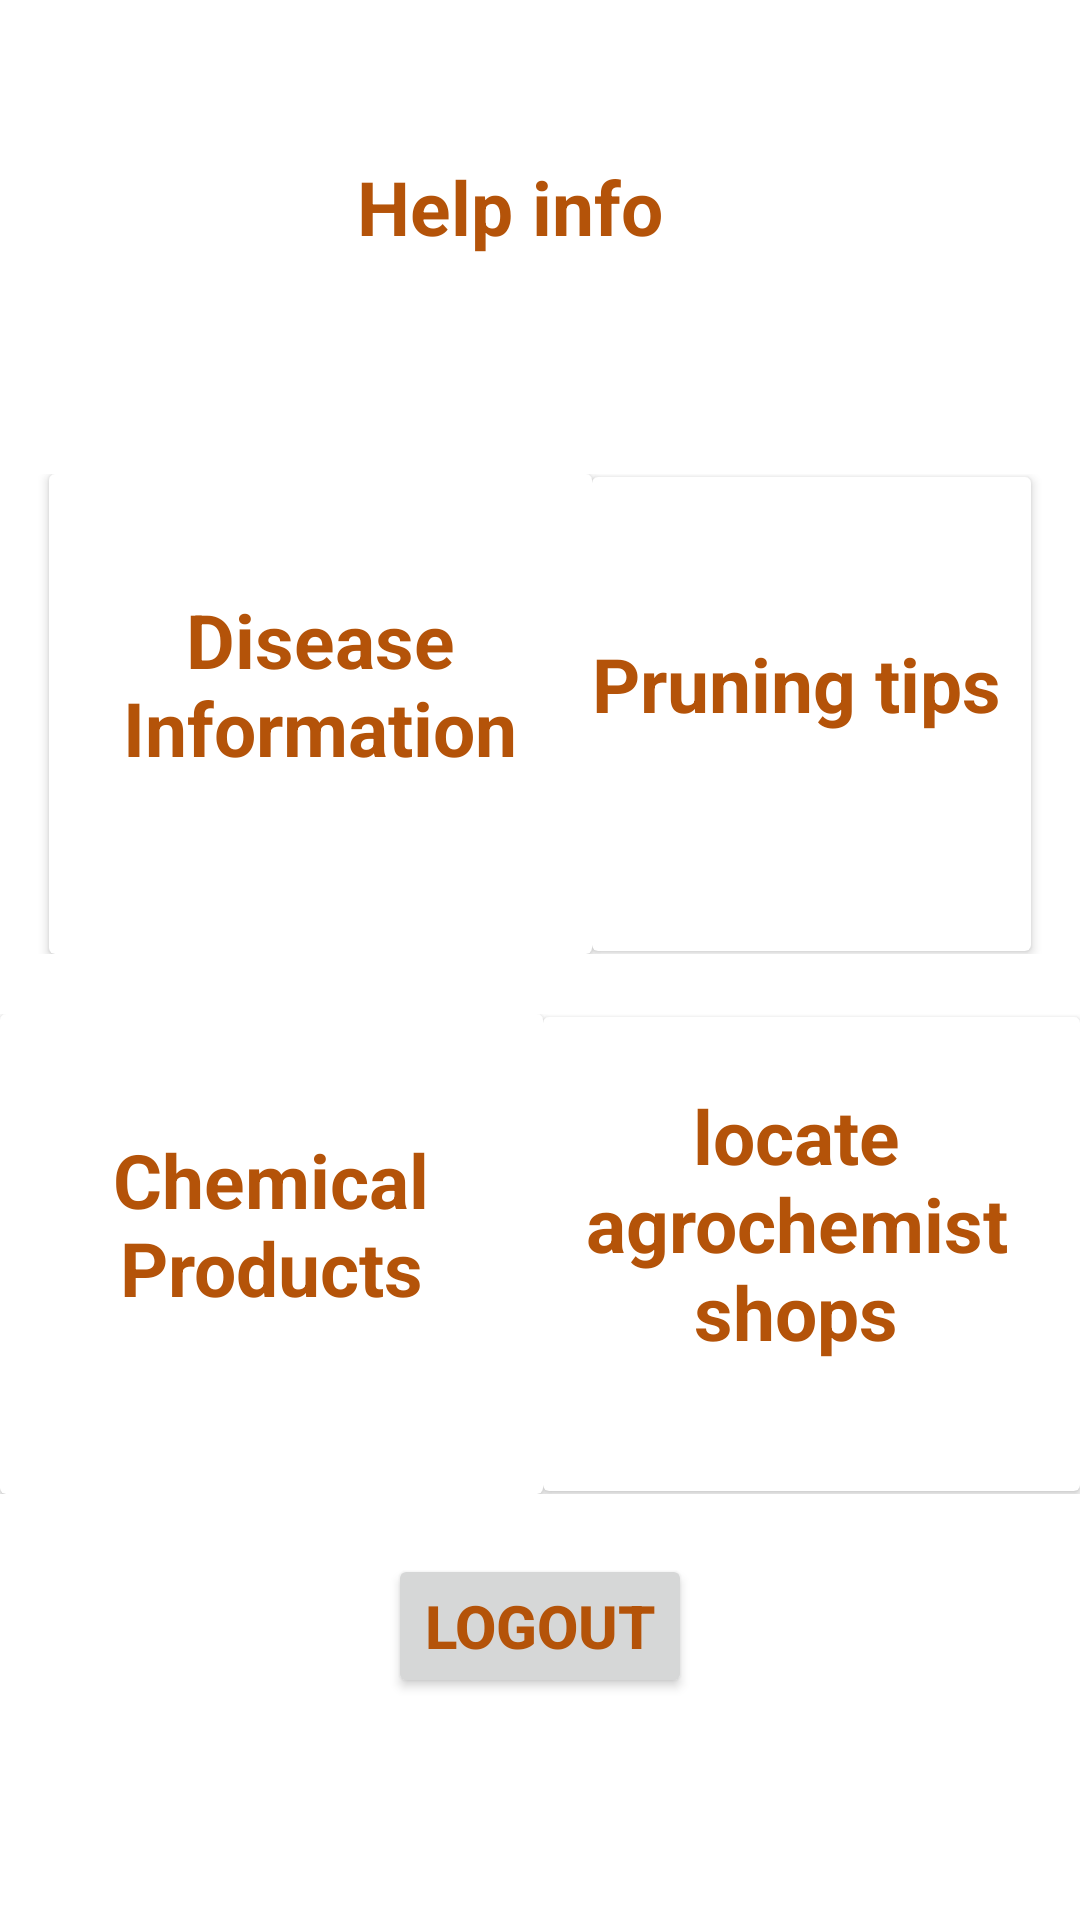

This screen was rendered from an Android layout file. Write that file and the resources it references.
<!-- AndroidManifest.xml: application theme Theme.CoffeeCare -->
<!-- res/layout/activity_help.xml -->
<?xml version="1.0" encoding="utf-8"?>
<LinearLayout xmlns:android="http://schemas.android.com/apk/res/android"
    xmlns:app="http://schemas.android.com/apk/res-auto"
    xmlns:tools="http://schemas.android.com/tools"
    android:layout_width="match_parent"
    android:layout_height="match_parent"
    android:orientation="vertical"
    tools:context=".Help">
    <TextView
        android:layout_width="wrap_content"
        android:layout_height="138dp"
        android:layout_marginRight="10dp"
        android:layout_marginBottom="20dp"
        android:gravity="center"

        android:text="Help info"
        android:layout_gravity="center_horizontal"
        android:textColor="@color/amber5"
        android:textSize="25sp"
        android:textStyle="bold" />

    <LinearLayout
        android:layout_width="match_parent"
        android:layout_height="wrap_content"
        android:orientation="horizontal"
        android:gravity="center"
        android:layout_marginBottom="20dp">



        <androidx.cardview.widget.CardView
            android:layout_width="wrap_content"
            android:layout_height="wrap_content"
            android:id="@+id/diseaseinfo"
            >

            <TextView

                android:layout_width="181dp"
                android:layout_height="140dp"
                android:layout_marginBottom="20dp"
                android:gravity="center"
                android:text="Disease Information"
                android:textColor="@color/amber5"
                android:textSize="25sp"
                android:textStyle="bold" />



        </androidx.cardview.widget.CardView>

        <androidx.cardview.widget.CardView
            android:layout_width="wrap_content"
            android:layout_height="wrap_content"
            android:id="@+id/tips"
            >

            <TextView

                android:layout_width="wrap_content"
                android:layout_height="138dp"
                android:layout_marginRight="10dp"
                android:layout_marginBottom="20dp"
                android:gravity="center"
                android:text="Pruning tips"
                android:textColor="@color/amber5"
                android:textSize="25sp"
                android:textStyle="bold" />

        </androidx.cardview.widget.CardView>


    </LinearLayout>


    <LinearLayout
        android:layout_width="match_parent"
        android:layout_height="wrap_content"
        android:orientation="horizontal"
        android:gravity="center"
        android:layout_marginBottom="20dp"
        >

        <androidx.cardview.widget.CardView
            android:layout_width="wrap_content"
            android:layout_height="wrap_content"
            android:id="@+id/chempdts"
            tools:ignore="InvalidId">

            <TextView

                android:layout_width="181dp"
                android:layout_height="140dp"
                android:layout_marginBottom="20dp"
                android:gravity="center"
                android:text="Chemical Products"
                android:textColor="@color/amber5"
                android:textSize="25sp"
                android:textStyle="bold" />

        </androidx.cardview.widget.CardView>

        <androidx.cardview.widget.CardView
            android:layout_width="wrap_content"
            android:layout_height="wrap_content"
            android:id="@+id/shops"
            >

            <TextView

                android:layout_width="wrap_content"
                android:layout_height="138dp"
                android:layout_marginRight="10dp"
                android:layout_marginBottom="20dp"
                android:gravity="center"
                android:text="locate agrochemist shops"
                android:textColor="@color/amber5"
                android:textSize="25sp"
                android:textStyle="bold" />

        </androidx.cardview.widget.CardView>


    </LinearLayout>

    <Button
        android:id="@+id/logout"
        android:layout_width="wrap_content"
        android:layout_height="wrap_content"
        android:text="logout"
        android:textSize="20dp"
        android:textColor="@color/amber5"
        android:textStyle="bold"
        android:layout_gravity="center_horizontal"
        />




</LinearLayout>
<!-- resources referenced by this layout -->
<resources>
  <color name="amber5">#b45309</color>
  <style name="Theme.CoffeeCare" parent="Theme.MaterialComponents.DayNight.NoActionBar">
          
          <item name="colorPrimary">@color/blue1</item>
          <item name="colorPrimaryVariant">@color/blue1</item>
          <item name="colorOnPrimary">@color/white</item>
          
          <item name="colorSecondary">@color/amber3</item>
          <item name="colorSecondaryVariant">@color/amber2</item>
          <item name="colorOnSecondary">@color/black</item>
          
          <item name="android:statusBarColor">?attr/colorPrimaryVariant</item>
          
      </style>
  <color name="blue1">#00b395</color>
  <color name="white">#FFFFFFFF</color>
  <color name="amber3">#fde68a</color>
  <color name="amber2">#fef3c7</color>
  <color name="black">#FF000000</color>
</resources>
